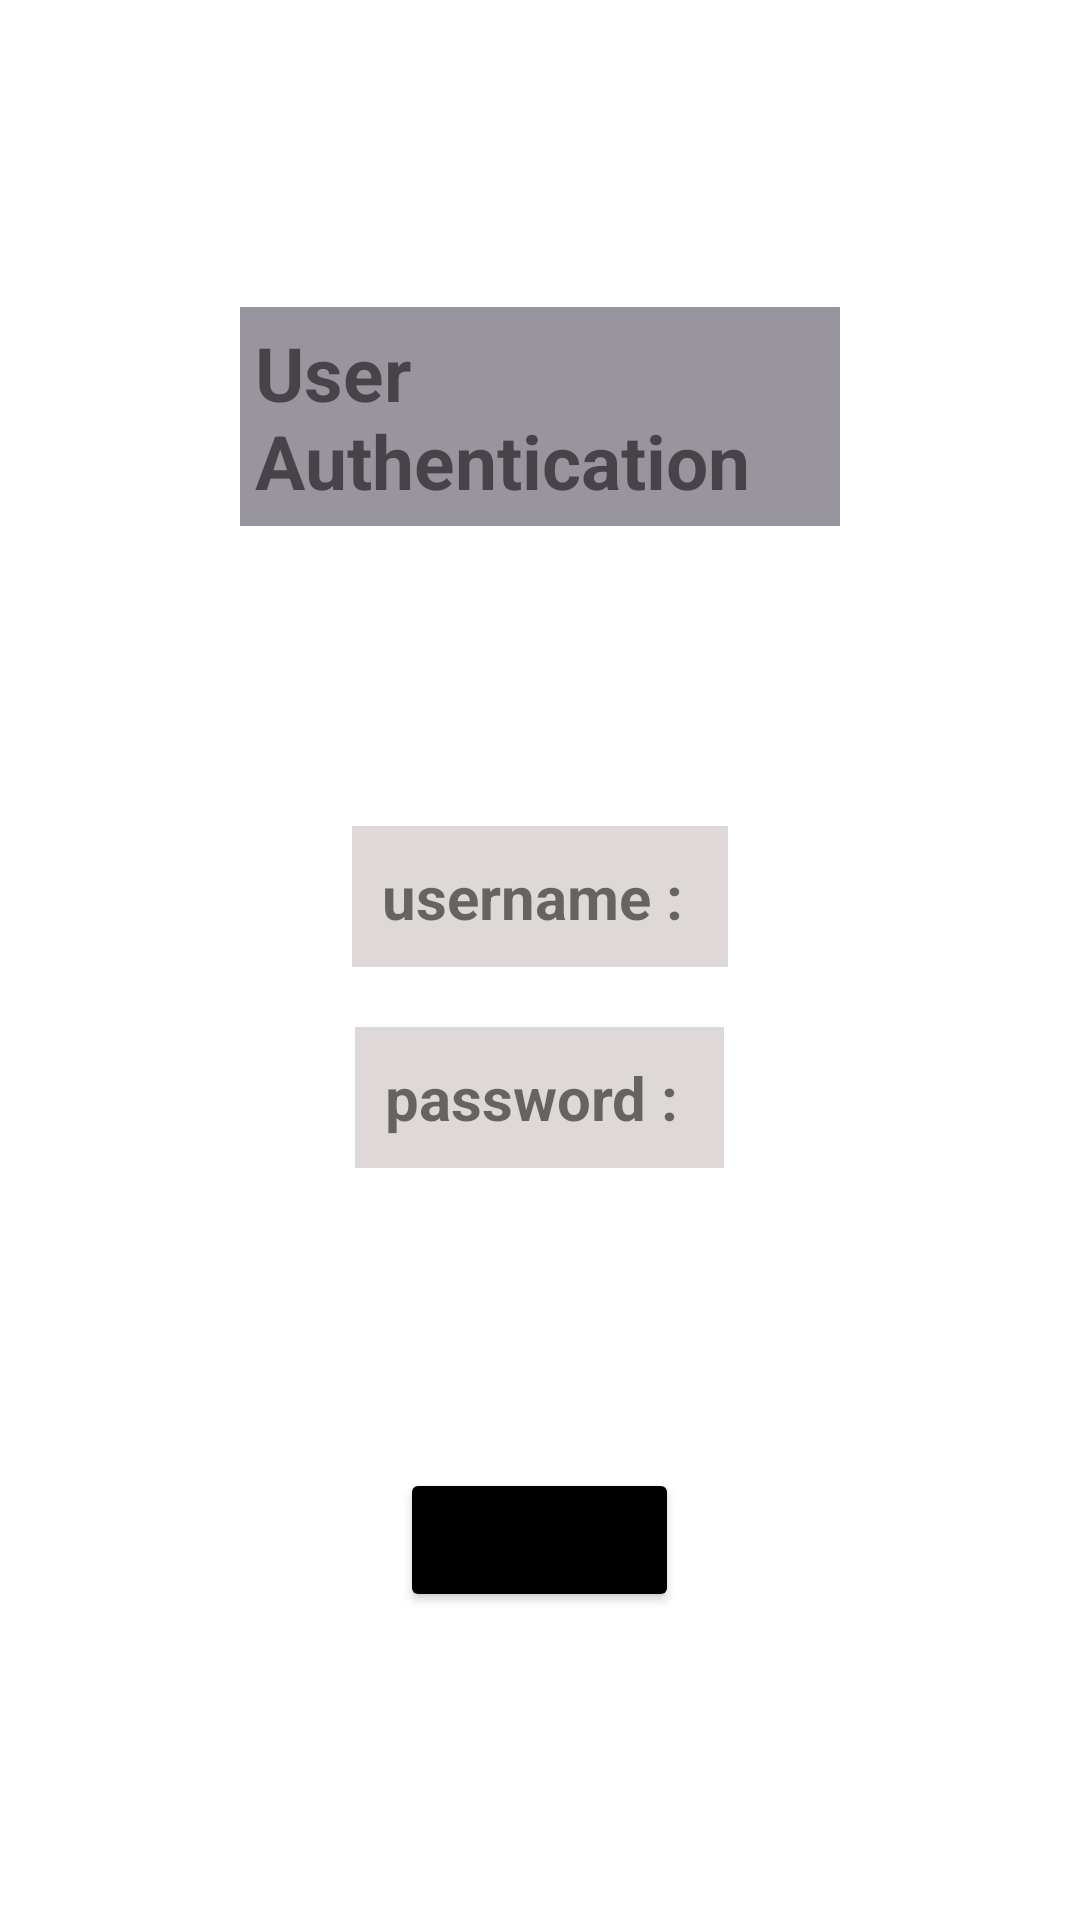

Write the Android layout XML for this screen, with the resource values it uses.
<!-- AndroidManifest.xml: application theme Theme.UserAuthentication -->
<!-- res/layout/activity_main.xml -->
<?xml version="1.0" encoding="utf-8"?>
<LinearLayout xmlns:android="http://schemas.android.com/apk/res/android"
    xmlns:app="http://schemas.android.com/apk/res-auto"
    xmlns:tools="http://schemas.android.com/tools"
    android:layout_width="match_parent"
    android:layout_height="match_parent"
    android:orientation="vertical"
    android:gravity="center"
    android:padding="80dp"
    tools:context=".MainActivity">

    <TextView
        android:background="#99959E"
        android:padding="5dp"
        android:textStyle="bold"
        android:textSize="25sp"
        android:layout_width="wrap_content"
        android:layout_height="wrap_content"
        android:text="User Authentication" />

    <LinearLayout
        android:background="#DFD8D8"
        android:padding="10dp"
        android:orientation="horizontal"
        android:layout_marginTop="100dp"
        android:layout_width="wrap_content"
        android:layout_height="wrap_content">
        <TextView
            android:textStyle="bold"
            android:textSize="20sp"
            android:text="username : "
            android:layout_width="wrap_content"
            android:layout_height="wrap_content"/>
        <TextView
            tools:text="username"
            android:textSize="20sp"
            android:id="@+id/user_name"
            android:layout_width="wrap_content"
            android:layout_height="wrap_content"/>
    </LinearLayout>
    <LinearLayout
        android:background="#DFD8D8"
        android:padding="10dp"
        android:orientation="horizontal"
        android:layout_marginTop="20dp"
        android:layout_width="wrap_content"
        android:layout_height="wrap_content">
        <TextView
            android:textStyle="bold"
            android:textSize="20sp"
            android:text="password : "
            android:layout_width="wrap_content"
            android:layout_height="wrap_content"/>
        <TextView
            tools:text="password"
            android:textSize="20sp"
            android:id="@+id/pw"
            android:layout_width="wrap_content"
            android:layout_height="wrap_content"/>
    </LinearLayout>
    <Button
        android:backgroundTint="@color/black"
        android:textSize="18sp"
        android:text="logout"
        android:id="@+id/logout"
        android:layout_marginTop="100dp"
        android:layout_width="wrap_content"
        android:layout_height="wrap_content"/>
</LinearLayout>
<!-- resources referenced by this layout -->
<resources>
  <style name="Theme.UserAuthentication" parent="Theme.MaterialComponents.DayNight.DarkActionBar">
          
          <item name="colorPrimary">@color/purple_500</item>
          <item name="colorPrimaryVariant">@color/purple_700</item>
          <item name="colorOnPrimary">@color/white</item>
          
          <item name="colorSecondary">@color/teal_200</item>
          <item name="colorSecondaryVariant">@color/teal_700</item>
          <item name="colorOnSecondary">@color/black</item>
          
          <item name="android:statusBarColor">?attr/colorPrimaryVariant</item>
          
      </style>
  <!-- not gathered from this repository: default colours our renderer supplied (Android Studio template values) -->
  <color name="purple_500">#FF6200EE</color>
  <color name="purple_700">#FF3700B3</color>
  <color name="teal_200">#FF03DAC5</color>
  <color name="teal_700">#FF018786</color>
  <color name="black">#FF000000</color>
  <color name="white">#FFFFFFFF</color>
</resources>
